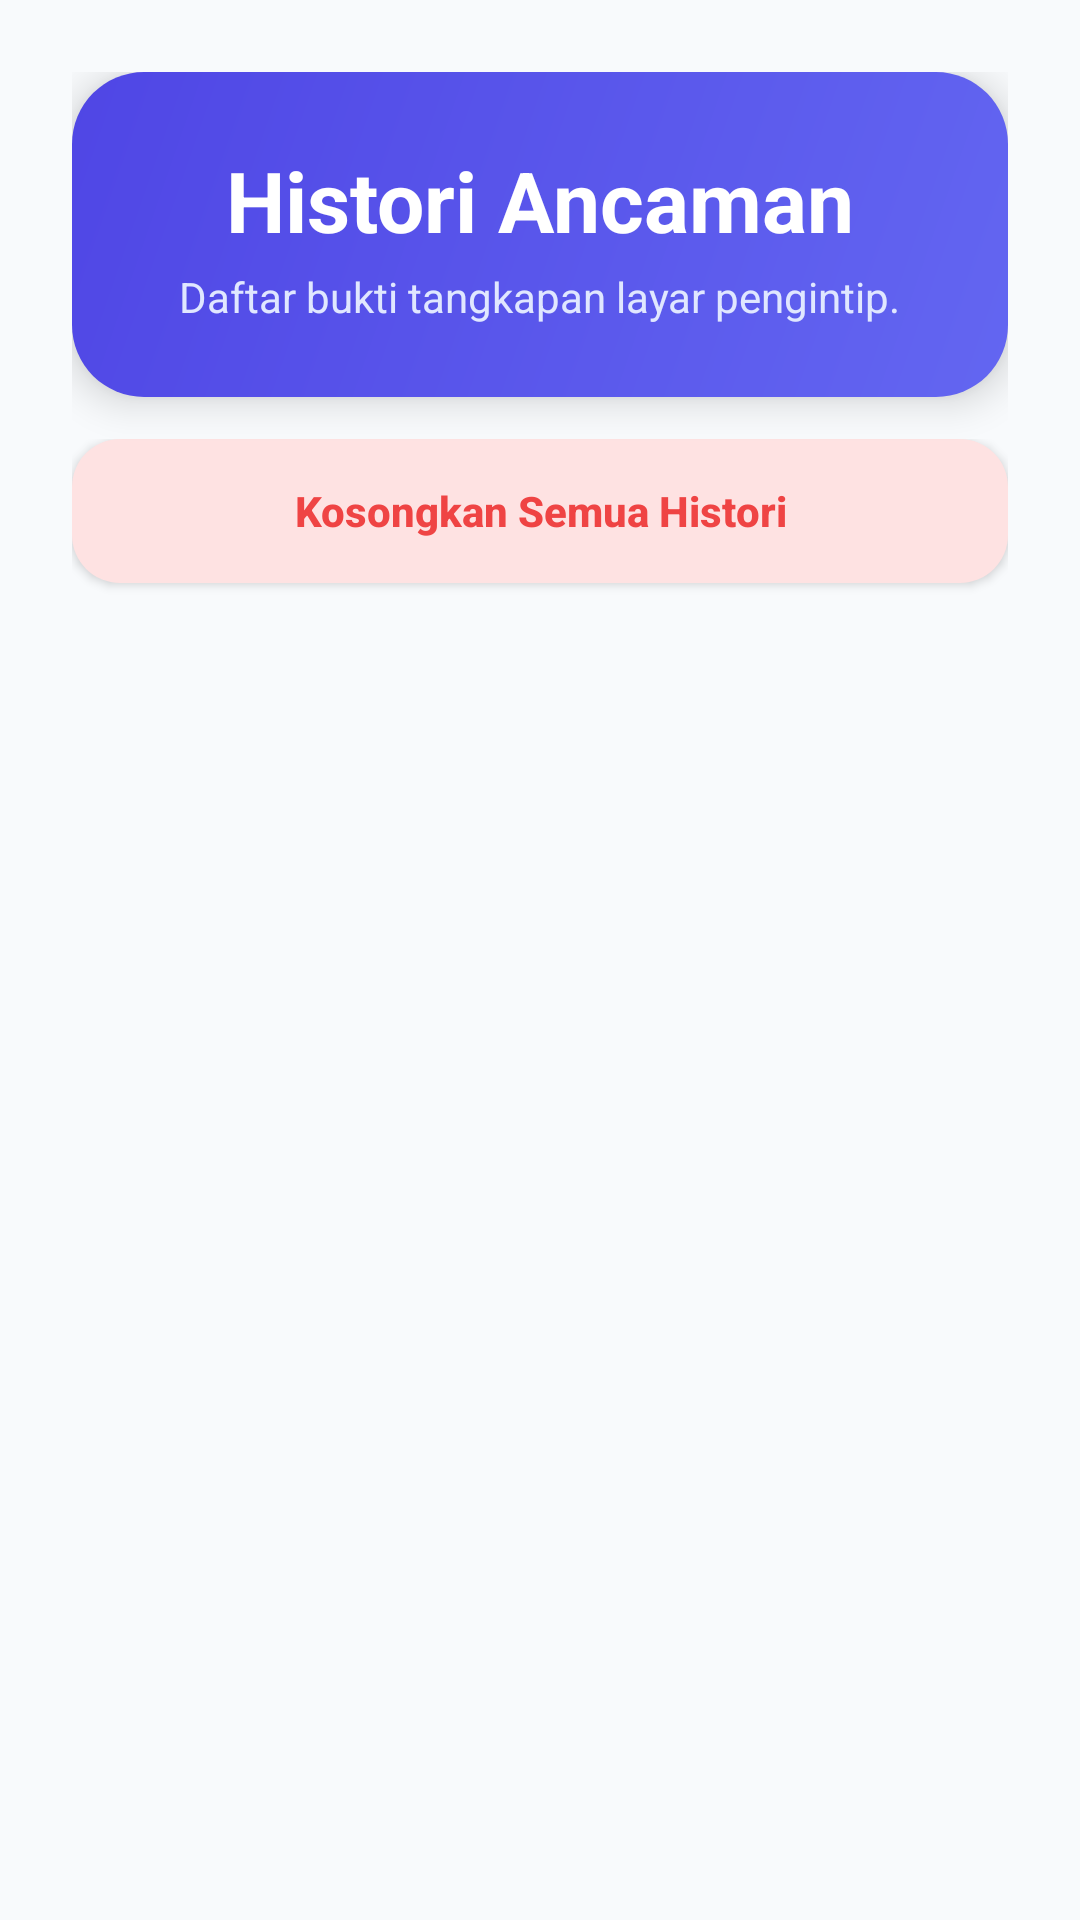

Android layout source for this screen:
<!-- AndroidManifest.xml: application theme Theme.ScreenGuard -->
<!-- res/layout/activity_report.xml -->
<?xml version="1.0" encoding="utf-8"?>
<LinearLayout xmlns:android="http://schemas.android.com/apk/res/android"
    xmlns:app="http://schemas.android.com/apk/res-auto"
    android:layout_width="match_parent"
    android:layout_height="match_parent"
    android:background="@color/background"
    android:orientation="vertical">

    <LinearLayout
        android:layout_width="match_parent"
        android:layout_height="wrap_content"
        android:orientation="vertical"
        android:padding="24dp">

    <LinearLayout
        android:layout_width="match_parent"
        android:layout_height="wrap_content"
        android:background="@drawable/bg_card_gradient"
        android:elevation="8dp"
        android:orientation="vertical"
        android:padding="24dp">

        <TextView
            android:layout_width="wrap_content"
            android:layout_height="wrap_content"
            android:text="Histori Ancaman"
            android:textColor="@color/surface"
            android:layout_gravity="center"
            android:textSize="28sp"
            android:textStyle="bold" />

        <TextView
            android:layout_width="wrap_content"
            android:layout_height="wrap_content"
            android:layout_marginTop="4dp"
            android:layout_gravity="center"
            android:text="Daftar bukti tangkapan layar pengintip."
            android:textColor="#E0E7FF"
            android:textSize="14sp" />
    </LinearLayout>

    <LinearLayout
        android:layout_width="match_parent"
        android:layout_height="match_parent"
        android:orientation="vertical"
        android:layout_marginTop="14dp">

        <androidx.appcompat.widget.AppCompatButton
            android:id="@+id/btnClearAll"
            android:layout_width="match_parent"
            android:layout_height="wrap_content"
            android:layout_marginBottom="16dp"
            android:background="@drawable/bg_button_error"
            android:text="Kosongkan Semua Histori"
            android:textAllCaps="false"
            android:textColor="@color/error"
            android:textStyle="bold" />

        <androidx.recyclerview.widget.RecyclerView
            android:id="@+id/recyclerViewLogs"
            android:layout_width="match_parent"
            android:layout_height="0dp"
            android:layout_weight="1"
            android:clipToPadding="false"
            android:paddingBottom="16dp" />
    </LinearLayout>
    </LinearLayout>
</LinearLayout>
<!-- resources referenced by this layout -->
<resources>
  <color name="background">#F8FAFC</color>
  <color name="error">#EF4444</color>
  <color name="surface">#FFFFFF</color>
  <!-- drawable bg_button_error (drawable) -->
  <?xml version="1.0" encoding="utf-8"?>
  <shape xmlns:android="http://schemas.android.com/apk/res/android">
      <solid android:color="#FEE2E2" /> <corners android:radius="16dp" />
  </shape>
  <!-- drawable bg_card_gradient (drawable) -->
  <?xml version="1.0" encoding="utf-8"?>
  <shape xmlns:android="http://schemas.android.com/apk/res/android">
      <gradient
          android:startColor="@color/primary"
          android:endColor="@color/primary_dark"
          android:angle="135" />
      <corners android:radius="24dp" />
  </shape>
  <style name="Theme.ScreenGuard" parent="Theme.MaterialComponents.DayNight.NoActionBar" />
  <color name="primary">#6366F1</color>
  <color name="primary_dark">#4F46E5</color>
</resources>
